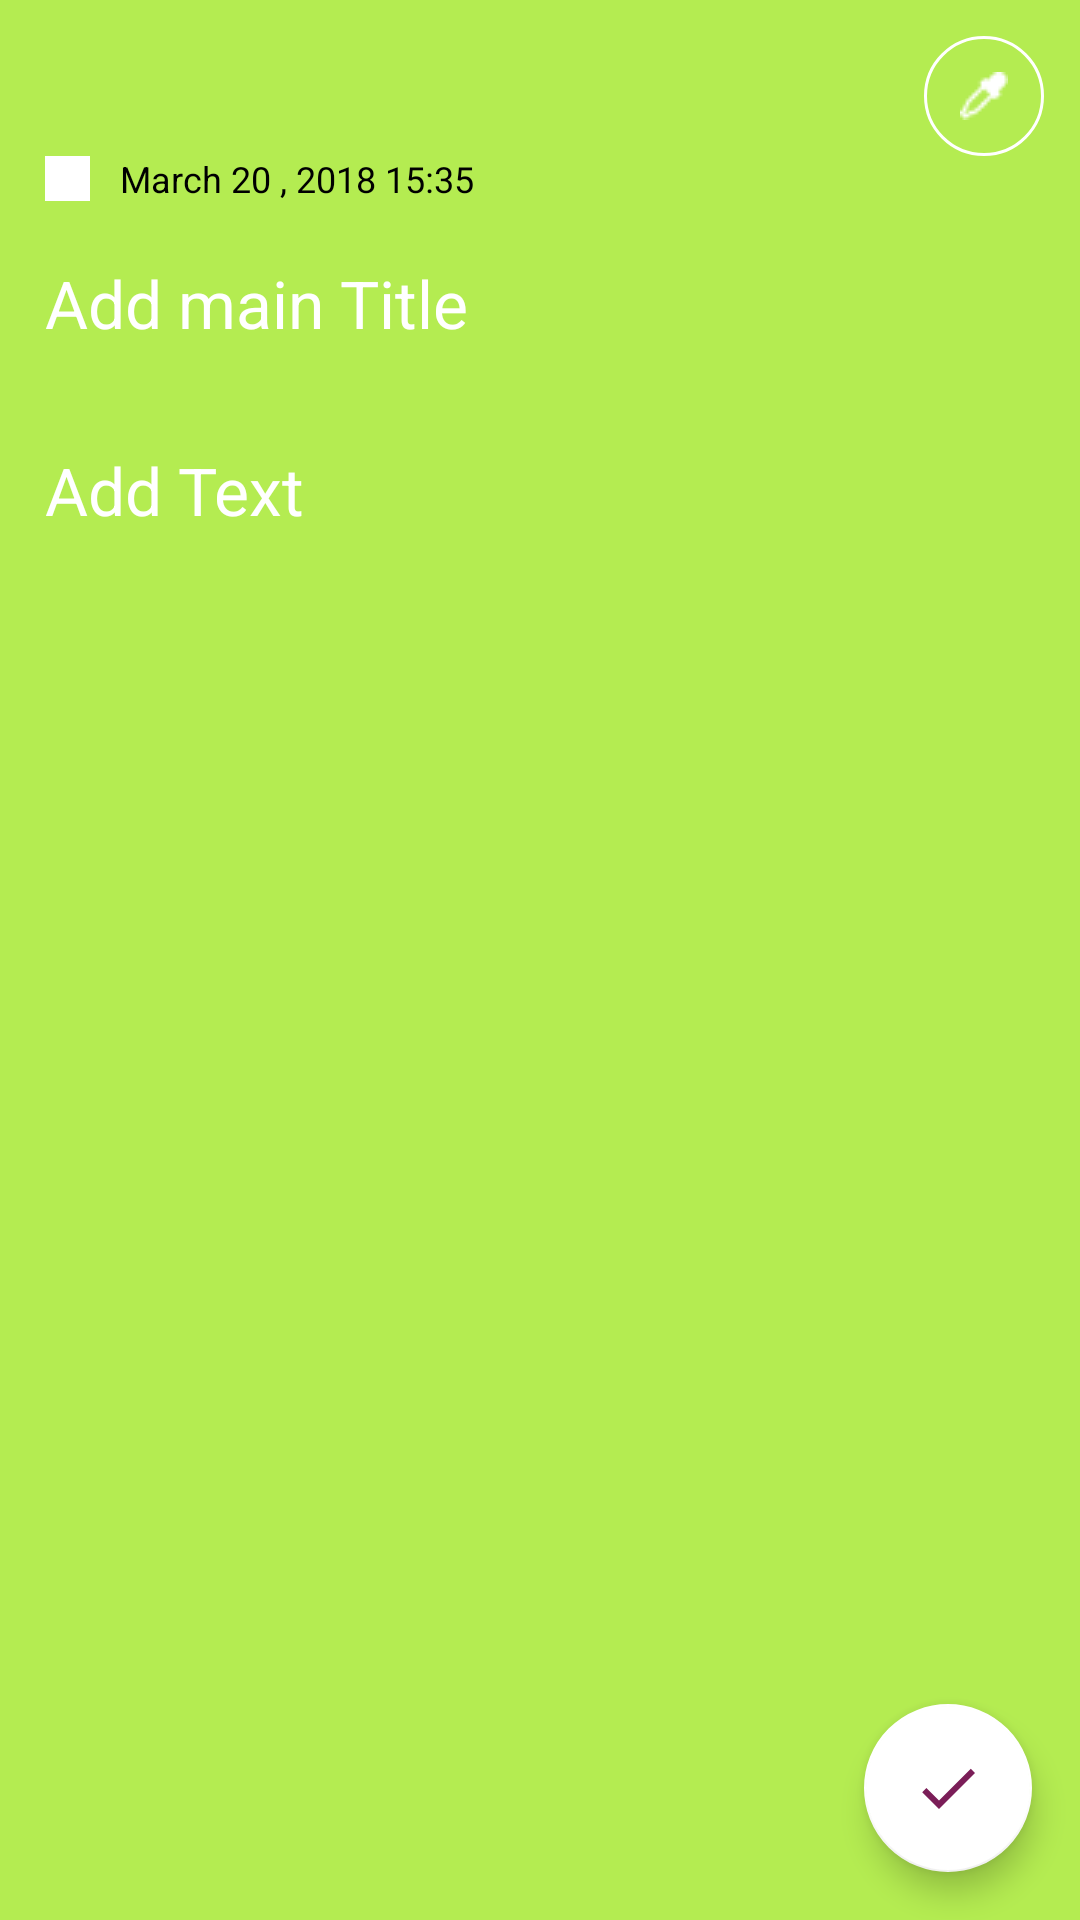

The Android layout XML behind this screen, and the referenced resources:
<!-- AndroidManifest.xml: application theme AppTheme -->
<!-- res/layout/activity_add_note.xml -->
<?xml version="1.0" encoding="utf-8"?>
<ScrollView xmlns:android="http://schemas.android.com/apk/res/android"
    xmlns:app="http://schemas.android.com/apk/res-auto"
    xmlns:tools="http://schemas.android.com/tools"
    android:layout_width="match_parent"
    android:layout_height="match_parent"
    android:fillViewport="true"
    tools:context=".AddNote">

<androidx.constraintlayout.widget.ConstraintLayout
    android:layout_width="match_parent"
    android:layout_height="wrap_content"
    android:background="@color/color1"
    android:id="@+id/noteLayout"
    >

    <ImageView
        android:id="@+id/picker"
        android:layout_width="wrap_content"
        android:layout_height="wrap_content"
        android:layout_margin="12dp"
        android:layout_marginTop="8dp"
        android:layout_marginEnd="8dp"
        android:background="@drawable/background_white_circel_pick"
        android:onClick="showDialog"
        android:padding="12dp"
        android:src="@drawable/pick"
        app:layout_constraintEnd_toEndOf="parent"
        app:layout_constraintTop_toTopOf="parent" />

    <ImageView
        android:id="@+id/imageView"
        android:layout_width="15dp"
        android:layout_height="15dp"
        android:layout_marginStart="15dp"
        android:background="#fff"
        app:layout_constraintStart_toStartOf="parent"
        app:layout_constraintTop_toBottomOf="@+id/picker" />

    <TextView
        android:id="@+id/date"
        android:layout_width="wrap_content"
        android:layout_height="wrap_content"
        android:layout_marginStart="10dp"
        android:text="March 20 , 2018 15:35"
        android:textColor="#000"
        android:textSize="12dp"
        app:layout_constraintBottom_toBottomOf="@+id/imageView"
        app:layout_constraintStart_toEndOf="@+id/imageView"
        app:layout_constraintTop_toTopOf="@+id/imageView" />

    <EditText
        android:id="@+id/Title"
        android:layout_width="match_parent"
        android:layout_height="35dp"
        android:layout_marginStart="15dp"
        android:layout_marginTop="16dp"
        android:layout_marginEnd="25dp"
        android:background="@null"
        android:hint="Add main Title"
        android:textColor="#fff"
        android:textColorHint="#fff"
        android:textSize="22sp"
        app:layout_constraintEnd_toEndOf="parent"
        app:layout_constraintStart_toStartOf="parent"
        app:layout_constraintTop_toBottomOf="@+id/date" />

    <EditText
        android:id="@+id/Txt"
        android:layout_width="match_parent"
        android:layout_height="wrap_content"
        android:layout_marginStart="15dp"
        android:layout_marginTop="15dp"
        android:layout_marginEnd="25dp"
        android:background="@null"
        android:hint="Add Text"
        android:minLines="2"
        android:textColor="#fff"
        android:textColorHint="#fff"
        android:textSize="22sp"
        app:layout_constraintBottom_toBottomOf="parent"
        app:layout_constraintEnd_toEndOf="parent"
        app:layout_constraintHorizontal_bias="1.0"
        app:layout_constraintStart_toStartOf="parent"
        app:layout_constraintTop_toBottomOf="@+id/Title"
        app:layout_constraintVertical_bias="0.005" />


    <com.google.android.material.floatingactionbutton.FloatingActionButton
        android:id="@+id/floatingActionButton"
        android:layout_width="wrap_content"
        android:layout_height="wrap_content"
        android:clickable="true"
        android:layout_margin="16dp"
        android:theme="@style/AppTheme1"
        app:layout_constraintBottom_toBottomOf="parent"
        app:layout_constraintEnd_toEndOf="parent"
        app:srcCompat="@drawable/ic_done_black_24dp"
        android:onClick="saveNote"
        />

</androidx.constraintlayout.widget.ConstraintLayout>
</ScrollView>
<!-- resources referenced by this layout -->
<resources>
  <color name="color1">#B4EC51</color>
  <!-- drawable background_white_circel_pick (drawable) -->
  <?xml version="1.0" encoding="utf-8"?>
  <shape xmlns:android="http://schemas.android.com/apk/res/android">
  
      <corners android:radius="20000dp"/>
      <stroke android:color="#fff" android:width="1dp"/>
  </shape>
  <!-- drawable ic_done_black_24dp (drawable) -->
  <vector xmlns:android="http://schemas.android.com/apk/res/android"
      android:width="35dp"
      android:height="35dp"
      android:tint="#7B1E58"
      android:viewportWidth="24.0"
      android:viewportHeight="24.0">
      <path
          android:fillColor="#FF000000"
          android:pathData="M9,16.2L4.8,12l-1.4,1.4L9,19 21,7l-1.4,-1.4L9,16.2z" />
  </vector>
  <!-- drawable pick: png bitmap (drawable, 416 bytes) -->
  <style name="AppTheme1" parent="Theme.AppCompat.Light.DarkActionBar">
          
          <item name="colorPrimary">@color/colorPrimary</item>
          <item name="colorPrimaryDark">@color/colorPrimaryDark</item>
          <item name="colorAccent">#fff</item>
      </style>
  <style name="AppTheme" parent="Theme.AppCompat.Light.DarkActionBar">
          
          <item name="colorPrimary">@color/colorPrimary</item>
          <item name="colorPrimaryDark">@color/colorPrimaryDark</item>
          <item name="colorAccent">@color/colorAccent</item>
      </style>
  <color name="colorPrimary">#FFFFFF</color>
  <color name="colorPrimaryDark">#FFFFFF</color>
  <color name="colorAccent">#7B1E58</color>
</resources>
